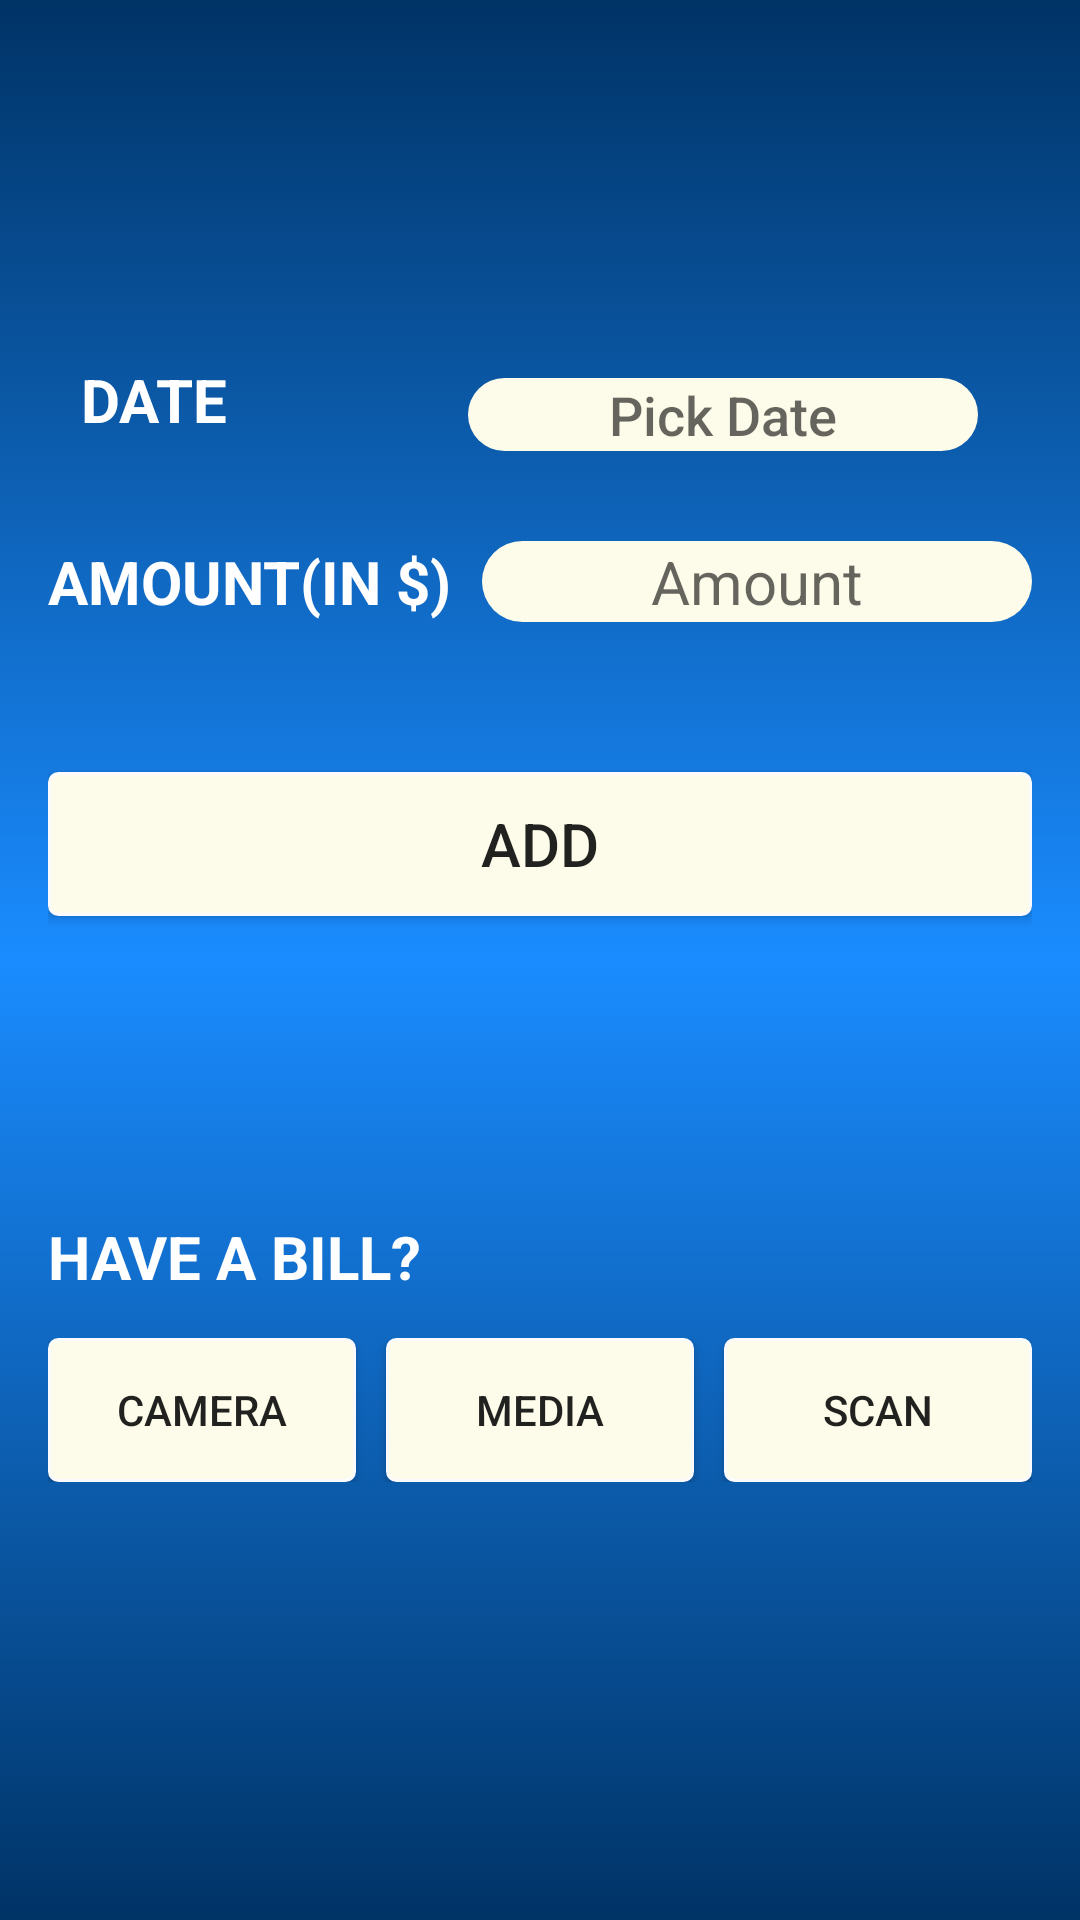

Produce the Android XML layout that renders to this screen, including the resource entries it uses.
<!-- AndroidManifest.xml: application theme AppTheme -->
<!-- res/layout/fragment_add.xml -->
<ScrollView
    xmlns:android="http://schemas.android.com/apk/res/android"
    android:layout_width="fill_parent"
    android:background="@drawable/back"
    android:layout_height="fill_parent">
<FrameLayout xmlns:android="http://schemas.android.com/apk/res/android"
    xmlns:tools="http://schemas.android.com/tools"
    android:layout_width="match_parent"
    android:layout_height="match_parent"
    tools:context="com.ExpenseTracker.GradTeam777.addFrag">

    <RelativeLayout
        android:layout_width="match_parent"
        android:layout_height="match_parent"
        android:paddingBottom="@dimen/activity_vertical_margin"
        android:paddingLeft="@dimen/activity_horizontal_margin"
        android:paddingRight="@dimen/activity_horizontal_margin"
        android:paddingTop="@dimen/activity_vertical_margin">

        <LinearLayout
            android:layout_marginTop="100dp"
            android:layout_width="match_parent"
            android:layout_height="match_parent"
            android:orientation="vertical">

            <LinearLayout
                android:layout_width="match_parent"
                android:layout_height="wrap_content">
                <TextView
                    android:layout_width="70dp"
                    android:layout_height="wrap_content"
                    android:text="DATE"
                    android:textSize="20dp"
                    android:textColor="#FFFFFF"
                    android:gravity="center"
                    android:layout_gravity="center"
                    android:textStyle="bold"/>
                <EditText
                    android:layout_width="170dp"
                    android:layout_height="wrap_content"
                    android:id="@+id/edtDte"
                    android:layout_marginLeft="10dp"
                    android:layout_marginTop="10dp"
                    android:fontFamily="sans-serif-medium"
                    android:hint="Pick Date"
                    android:focusable="false"
                    android:background="@drawable/background"
                    android:layout_marginStart="70dp"
                    android:gravity="center"/>
            </LinearLayout>
            <LinearLayout
                android:layout_width="match_parent"
                android:layout_height="wrap_content"
                android:layout_marginTop="30dp">
                <TextView
                    android:layout_width="wrap_content"
                    android:layout_height="wrap_content"
                    android:text="AMOUNT(IN $)"
                    android:textColor="#FFFFFF"
                    android:textStyle="bold"
                    android:textSize="20dp"/>
                <EditText
                    android:layout_width="match_parent"
                    android:layout_height="wrap_content"
                    android:textSize="20dp"
                    android:id="@+id/amount"
                    android:hint="Amount"
                    android:layout_marginLeft="10dp"
                    android:background="@drawable/background"
                    android:gravity="center"/>
            </LinearLayout>
            <Button
                android:layout_width="match_parent"
                android:layout_height="wrap_content"
                android:text="ADD"
                android:textSize="20dp"
                android:id="@+id/add_button"
                android:layout_marginTop="50dp"
                android:background="@drawable/mybutton"/>
            <TextView
                android:layout_width="wrap_content"
                android:layout_height="wrap_content"
                android:layout_marginTop="100dp"
                android:text="HAVE A BILL?"
                android:textStyle="bold"
                android:textSize="20dp"
                android:textColor="#FFFFFF"/>
            
        </LinearLayout>

        <LinearLayout
            android:layout_width="match_parent"
            android:layout_marginTop="430dp"
            android:layout_alignParentBottom="true"
            android:layout_height="wrap_content">

            <Button
                android:id="@+id/cameraButton"
                android:layout_width="0dp"
                android:layout_marginRight="10dp"
                android:background="@drawable/mybutton"
                android:layout_height="wrap_content"
                android:layout_weight="1"
                android:gravity="center"
                android:text="Camera" />


            <Button
                android:id="@+id/mediaButton"
                android:layout_width="0dp"
                android:layout_marginRight="10dp"
                android:layout_height="wrap_content"
                android:layout_weight="1"
                android:gravity="center"
                android:background="@drawable/mybutton"
                android:text="Media" />


            <Button
                android:id="@+id/scanButton"
                android:layout_width="0dp"
                android:layout_height="wrap_content"
                android:layout_weight="1"
                android:gravity="center"
                android:background="@drawable/mybutton"
                android:text="Scan" />
        </LinearLayout>


    </RelativeLayout>

</FrameLayout>
</ScrollView>
<!-- resources referenced by this layout -->
<resources>
  <dimen name="activity_horizontal_margin">16dp</dimen>
  <dimen name="activity_vertical_margin">16dp</dimen>
  <!-- drawable back: png bitmap (drawable, 986429 bytes) -->
  <!-- drawable background (drawable) -->
  <?xml version="1.0" encoding="utf-8"?>
  
  <shape xmlns:android="http://schemas.android.com/apk/res/android"
  android:shape="rectangle" android:padding="10dp">
   <solid android:color="#FDFCEA"/>
      <corners
       android:bottomRightRadius="15dp"
       android:bottomLeftRadius="15dp"
    android:topLeftRadius="15dp"
    android:topRightRadius="15dp"/>
  </shape>
  <!-- drawable mybutton (drawable) -->
  <?xml version="1.0" encoding="utf-8"?>
  
  <selector xmlns:android="http://schemas.android.com/apk/res/android" >
   <item android:state_pressed="true" >
       <shape android:shape="rectangle"  >
           <corners android:radius="3dip" />
           <stroke android:width="1dip" android:color="#5e7974" />
           <gradient android:angle="-90" android:startColor="#FBFBFE" android:endColor="#FBFBFE"  />
       </shape>
   </item>
  <item android:state_focused="true">
       <shape android:shape="rectangle"  >
           <corners android:radius="3dip" />
           <stroke android:width="1dip" android:color="#FBFBFE" />
           <solid android:color="#FBFBFE"/>
       </shape>
   </item>  
  <item >
      <shape android:shape="rectangle"  >
           <corners android:radius="3dip" />
           <stroke android:width="1dip" android:color="#FBFBFE" />
           <gradient android:angle="-90" android:startColor="#FDFCEA" android:endColor="#FDFCEA" />
       </shape>
   </item>
  </selector>
  <style name="AppTheme" parent="Theme.AppCompat.Light.DarkActionBar">
          
          <item name="colorPrimary">@color/colorPrimary</item>
          <item name="colorPrimaryDark">@color/colorPrimaryDark</item>
          <item name="colorAccent">@color/colorAccent</item>
      </style>
  <!-- not gathered from this repository: default colours our renderer supplied (Android Studio template values) -->
  <color name="colorPrimary">#FF6200EE</color>
  <color name="colorPrimaryDark">#FF3700B3</color>
  <color name="colorAccent">#FF03DAC5</color>
</resources>
